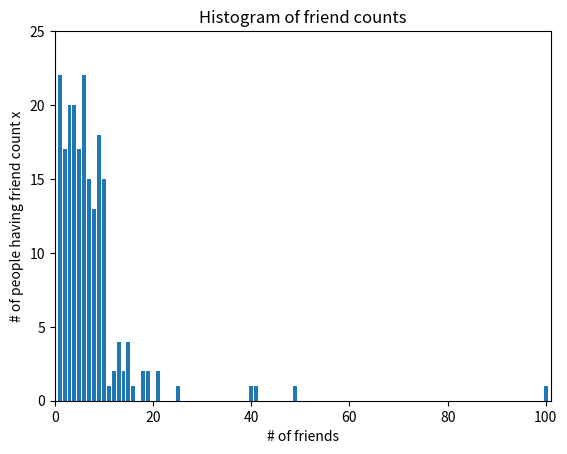

Generate this figure with matplotlib:
import collections
import matplotlib.pyplot as plt

# Taken from https://github.com/joelgrus/data-science-from-scratch/blob/master/scratch/statistics.py#L2
# fmt: off
num_friends = [100.0,49,41,40,25,21,21,19,19,18,18,16,15,15,15,15,14,14,13,13,13,13,12,12,11,10,10,10,10,10,10,10,10,10,10,10,10,10,10,10,9,9,9,9,9,9,9,9,9,9,9,9,9,9,9,9,9,9,8,8,8,8,8,8,8,8,8,8,8,8,8,7,7,7,7,7,7,7,7,7,7,7,7,7,7,7,6,6,6,6,6,6,6,6,6,6,6,6,6,6,6,6,6,6,6,6,6,6,5,5,5,5,5,5,5,5,5,5,5,5,5,5,5,5,5,4,4,4,4,4,4,4,4,4,4,4,4,4,4,4,4,4,4,4,4,3,3,3,3,3,3,3,3,3,3,3,3,3,3,3,3,3,3,3,3,2,2,2,2,2,2,2,2,2,2,2,2,2,2,2,2,2,1,1,1,1,1,1,1,1,1,1,1,1,1,1,1,1,1,1,1,1,1,1]
# fmt: on

friend_counts = collections.Counter(num_friends)
xs = range(101)  # Largest value in num_friends is 100
ys = [friend_counts[x] for x in xs]  # height is just num of friends
plt.bar(xs, ys)
plt.axis([0, 101, 0, 25])
plt.title("Histogram of friend counts")
plt.xlabel("# of friends")
plt.ylabel("# of people having friend count x")
plt.show()

num_points = len(num_friends)  # 204
largest_value = max(num_friends)  # 100
smallest_value = max(num_friends)  # 1

sorted_values = sorted(num_friends)
smallest_value = sorted_values[0]  # 1

second_smallest_value = sorted_values[1]  # 1
second_largest_value = sorted_values[-2]  # 49

# CENTRAL TENDENCIES

# [redacted]
